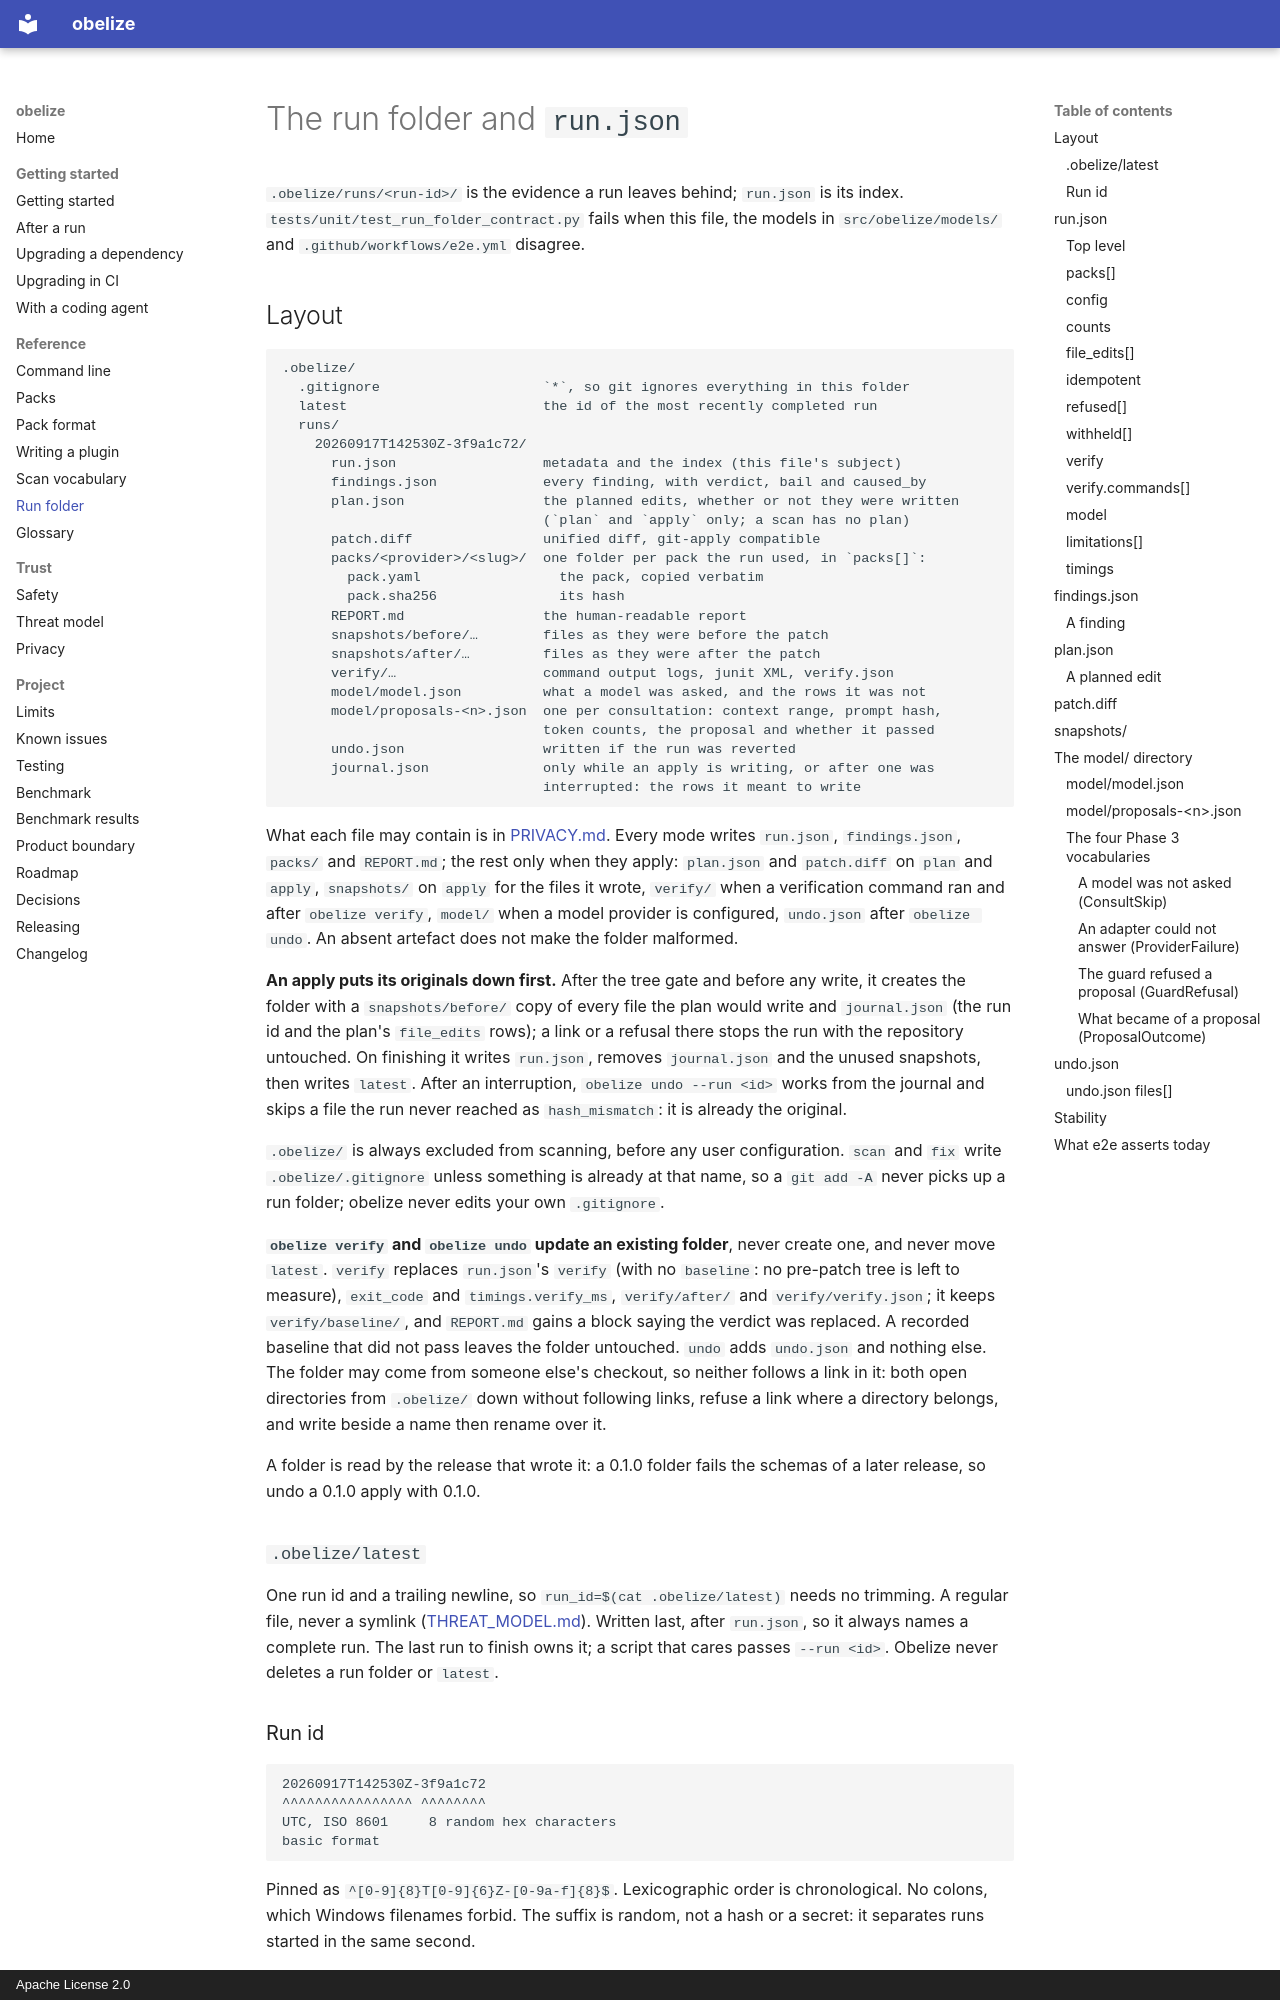

repository: hakanbogan/obelize · page: RUN_FOLDER/index.html · generator: mkdocs · copyright: Apache License 2.0

# The run folder and `run.json`

`.obelize/runs/<run-id>/` is the evidence a run leaves behind; `run.json` is its
index. `tests/unit/test_run_folder_contract.py` fails when this file, the models
in `src/obelize/models/` and `.github/workflows/e2e.yml` disagree.
